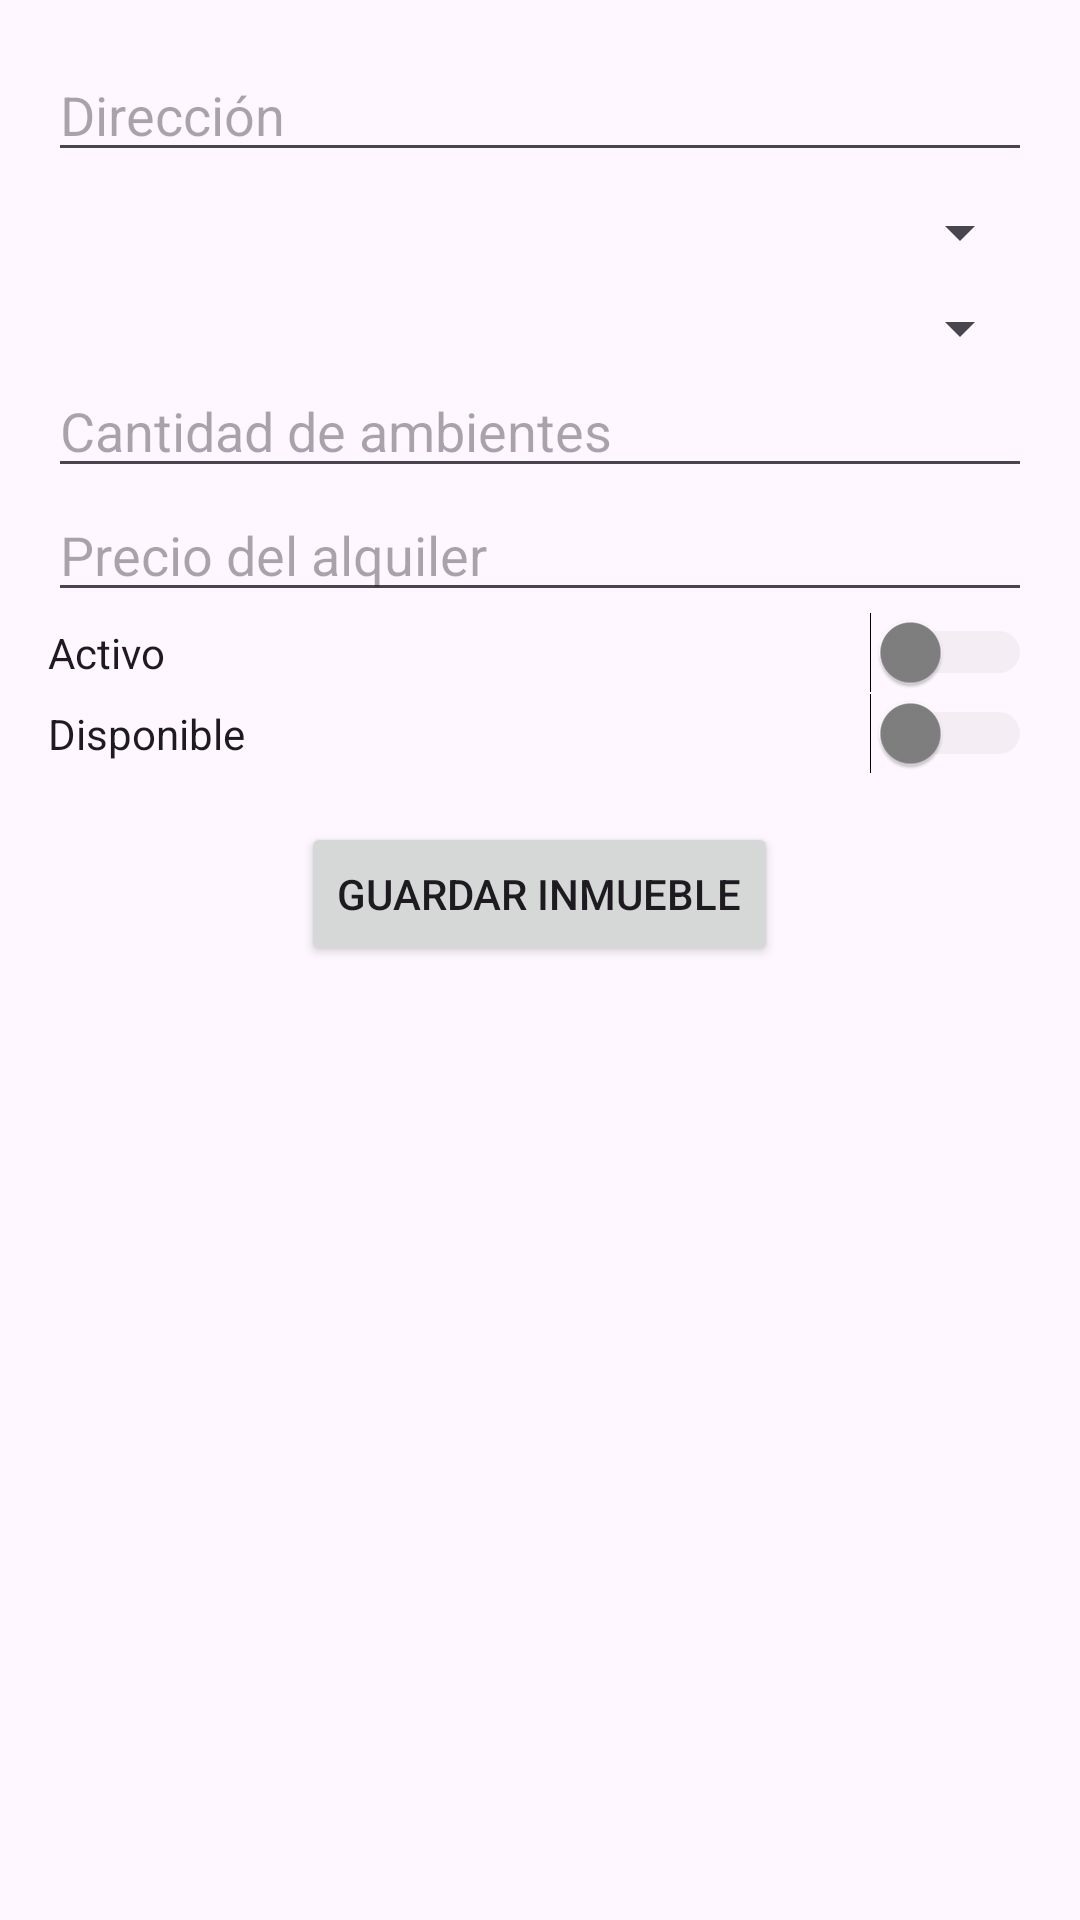

Android layout source for this screen:
<!-- AndroidManifest.xml: application theme Theme.InmobiliariaApp -->
<!-- res/layout/fragment_nuevo_inmueble.xml -->
<?xml version="1.0" encoding="utf-8"?>
<ScrollView xmlns:android="http://schemas.android.com/apk/res/android"
    android:layout_width="match_parent"
    android:layout_height="match_parent">

    <LinearLayout
        android:layout_width="match_parent"
        android:layout_height="wrap_content"
        android:orientation="vertical"
        android:padding="16dp">

        
        <EditText
            android:id="@+id/etDireccion"
            android:layout_width="match_parent"
            android:layout_height="wrap_content"
            android:hint="Dirección" />

        
        <Spinner
            android:id="@+id/spinnerUso"
            android:layout_width="match_parent"
            android:layout_height="wrap_content"
            android:layout_marginTop="8dp" />

        
        <Spinner
            android:id="@+id/spinnerTipo"
            android:layout_width="match_parent"
            android:layout_height="wrap_content"
            android:layout_marginTop="8dp" />

        
        <EditText
            android:id="@+id/etCantidadAmbientes"
            android:layout_width="match_parent"
            android:layout_height="wrap_content"
            android:inputType="number"
            android:hint="Cantidad de ambientes" />

        
        <EditText
            android:id="@+id/etPrecioAlquiler"
            android:layout_width="match_parent"
            android:layout_height="wrap_content"
            android:inputType="numberDecimal"
            android:hint="Precio del alquiler" />

        
        <Switch
            android:id="@+id/switchActivo"
            android:layout_width="match_parent"
            android:layout_height="wrap_content"
            android:text="Activo"
            android:thumbTint="@color/switch_thumb_color"
            android:trackTint="@color/switch_track_color"/>

        
        <Switch
            android:id="@+id/switchDisponible"
            android:layout_width="match_parent"
            android:layout_height="wrap_content"
            android:text="Disponible"
            android:thumbTint="@color/switch_thumb_color"
            android:trackTint="@color/switch_track_color"/>

        
        <Button
            android:id="@+id/btnGuardarInmueble"
            android:layout_width="wrap_content"
            android:layout_height="wrap_content"
            android:layout_gravity="center"
            android:layout_marginTop="16dp"
            android:text="Guardar Inmueble" />

    </LinearLayout>
</ScrollView>
<!-- resources referenced by this layout -->
<resources>
  <style name="Theme.InmobiliariaApp" parent="Base.Theme.InmobiliariaApp" />
  <style name="Base.Theme.InmobiliariaApp" parent="Theme.Material3.DayNight.NoActionBar">
          
          
      </style>
</resources>
